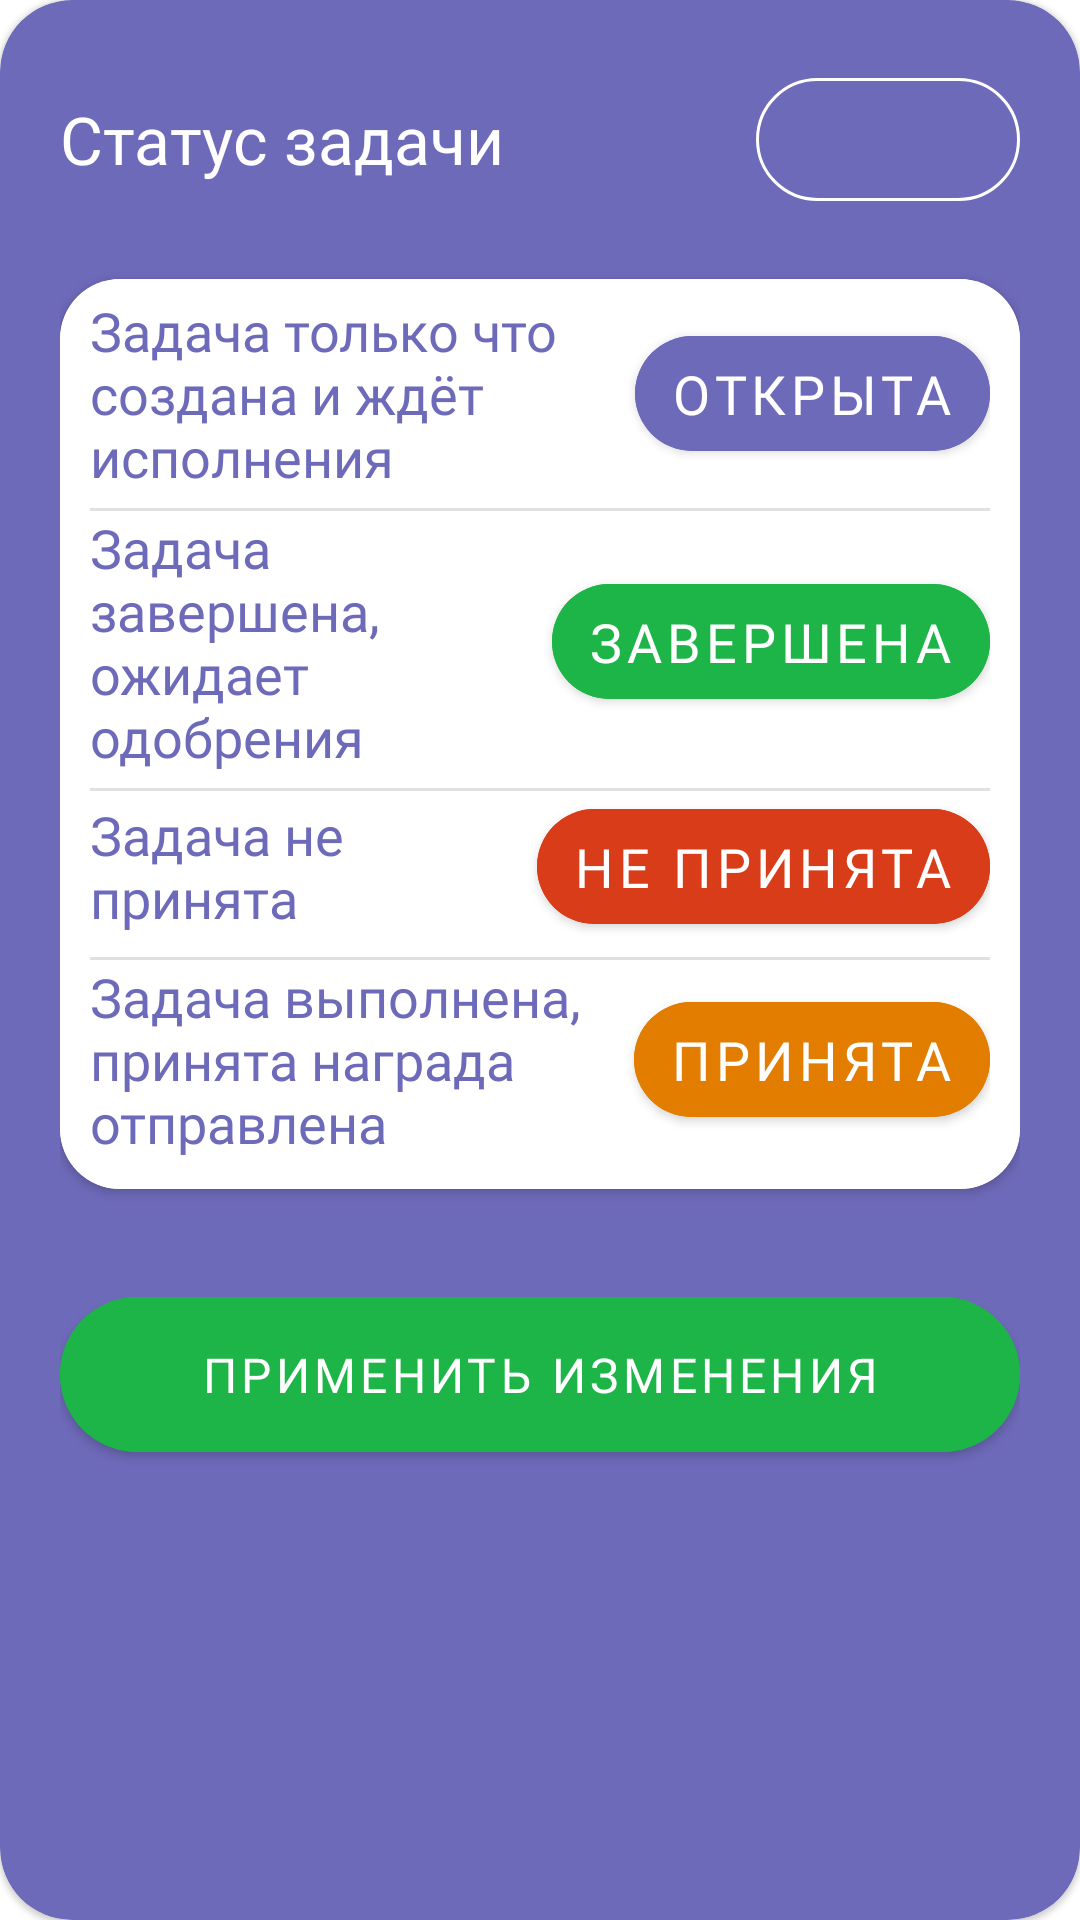

Reconstruct the res/layout file that produces this screen, plus the resources it refers to.
<!-- AndroidManifest.xml: application theme Theme.TimeManager -->
<!-- res/layout/dialog_change_state_task.xml -->
<?xml version="1.0" encoding="utf-8"?>
<com.google.android.material.card.MaterialCardView xmlns:android="http://schemas.android.com/apk/res/android"
    xmlns:app="http://schemas.android.com/apk/res-auto"
    android:layout_width="match_parent"
    android:layout_height="wrap_content"
    android:layout_marginHorizontal="10dp"
    android:backgroundTint="@color/main"
    android:orientation="vertical"
    app:cardCornerRadius="24dp">

    <ScrollView
        android:layout_width="wrap_content"
        android:layout_height="wrap_content">

        <LinearLayout
            android:layout_width="match_parent"
            android:layout_height="wrap_content"
            android:layout_margin="20dp"
            android:orientation="vertical">

            <LinearLayout
                android:layout_width="match_parent"
                android:layout_height="wrap_content"
                android:layout_marginBottom="20dp"
                android:gravity="center_vertical"
                android:orientation="horizontal">

                <TextView
                    android:layout_width="match_parent"
                    android:layout_height="match_parent"
                    android:layout_weight="1"
                    android:fontFamily="@font/manrope_bold"
                    android:gravity="center_vertical"
                    android:text="@string/state_task"
                    android:textColor="@color/white"
                    android:textSize="22sp" />

                <com.google.android.material.button.MaterialButton
                    android:id="@+id/button_task_state"
                    android:layout_width="wrap_content"
                    android:layout_height="wrap_content"
                    android:layout_gravity="end|center_vertical"
                    android:backgroundTint="@color/main"
                    android:fontFamily="@font/manrope_medium"
                    android:gravity="center_vertical"
                    android:paddingHorizontal="12dp"
                    android:paddingVertical="7dp"
                    android:textColor="@color/white"
                    android:textSize="20sp"
                    app:cornerRadius="60dp"
                    android:enabled="false"
                    app:strokeColor="@color/white"
                    app:strokeWidth="1dp" />

            </LinearLayout>

            <androidx.cardview.widget.CardView
                android:layout_width="match_parent"
                android:layout_height="wrap_content"
                app:cardCornerRadius="20dp">

                <LinearLayout
                    android:layout_width="wrap_content"
                    android:layout_height="wrap_content"
                    android:background="@color/white"
                    android:backgroundTint="@color/white"
                    android:orientation="vertical"
                    android:paddingHorizontal="10dp"
                    android:paddingVertical="5dp">

                    <LinearLayout
                        android:layout_width="match_parent"
                        android:layout_height="wrap_content"
                        android:orientation="horizontal"
                        android:paddingBottom="5dp">

                        <TextView
                            android:layout_width="wrap_content"
                            android:layout_height="wrap_content"
                            android:layout_marginRight="10dp"
                            android:layout_weight="1"
                            android:fontFamily="@font/manrope_regular"
                            android:gravity="center_vertical"
                            android:text="Задача только что создана и ждёт исполнения"
                            android:textColor="@color/main"
                            android:textSize="18sp" />

                        <com.google.android.material.button.MaterialButton
                            android:id="@+id/button_select_state_open"
                            android:layout_width="wrap_content"
                            android:layout_height="wrap_content"
                            android:layout_gravity="end|center_vertical"
                            android:backgroundTint="@color/main"
                            android:fontFamily="@font/manrope_medium"
                            android:gravity="center_vertical"
                            android:paddingHorizontal="12dp"
                            android:paddingVertical="7dp"
                            android:text="@string/task_open"
                            android:textColor="@color/white"
                            android:textSize="18sp"
                            app:cornerRadius="60dp" />

                    </LinearLayout>

                    <com.google.android.material.divider.MaterialDivider
                        android:layout_width="match_parent"
                        android:layout_height="1dp" />

                    <LinearLayout
                        android:layout_width="match_parent"
                        android:layout_height="wrap_content"
                        android:orientation="horizontal"
                        android:paddingBottom="5dp">

                        <TextView
                            android:layout_width="wrap_content"
                            android:layout_height="wrap_content"
                            android:layout_marginRight="10dp"
                            android:layout_weight="1"
                            android:fontFamily="@font/manrope_regular"
                            android:gravity="center_vertical"
                            android:text="Задача завершена, ожидает одобрения"
                            android:textColor="@color/main"
                            android:textSize="18sp" />

                        <com.google.android.material.button.MaterialButton
                            android:id="@+id/button_select_state_completed"
                            android:layout_width="wrap_content"
                            android:layout_height="wrap_content"
                            android:layout_gravity="end|center_vertical"
                            android:backgroundTint="@color/completed"
                            android:fontFamily="@font/manrope_medium"
                            android:gravity="center_vertical"
                            android:paddingHorizontal="12dp"
                            android:paddingVertical="7dp"
                            android:text="@string/task_completed"
                            android:textColor="@color/white"
                            android:textSize="18sp"
                            app:cornerRadius="60dp" />


                    </LinearLayout>

                    <com.google.android.material.divider.MaterialDivider
                        android:layout_width="match_parent"
                        android:layout_height="1dp" />

                    <LinearLayout
                        android:layout_width="match_parent"
                        android:layout_height="wrap_content"
                        android:orientation="horizontal"
                        android:paddingBottom="5dp">

                        <TextView
                            android:layout_width="wrap_content"
                            android:layout_height="wrap_content"
                            android:layout_gravity="center_vertical"
                            android:layout_marginRight="10dp"
                            android:layout_weight="1"
                            android:fontFamily="@font/manrope_regular"
                            android:gravity="center_vertical"
                            android:text="Задача не принята"
                            android:textColor="@color/main"
                            android:textSize="18sp" />

                        <com.google.android.material.button.MaterialButton
                            android:id="@+id/button_select_state_reject"
                            android:layout_width="wrap_content"
                            android:layout_height="wrap_content"
                            android:layout_gravity="end|center_vertical"
                            android:backgroundTint="@color/reject"
                            android:fontFamily="@font/manrope_medium"
                            android:gravity="center_vertical"
                            android:paddingHorizontal="12dp"
                            android:paddingVertical="7dp"
                            android:text="@string/task_reject"
                            android:textColor="@color/white"
                            android:textSize="18sp"
                            app:cornerRadius="60dp" />


                    </LinearLayout>

                    <com.google.android.material.divider.MaterialDivider
                        android:layout_width="match_parent"
                        android:layout_height="1dp" />

                    <LinearLayout
                        android:layout_width="match_parent"
                        android:layout_height="wrap_content"
                        android:orientation="horizontal"
                        android:paddingBottom="5dp">

                        <TextView
                            android:layout_width="wrap_content"
                            android:layout_height="wrap_content"
                            android:layout_gravity="center_vertical"
                            android:layout_marginRight="10dp"
                            android:layout_weight="1"
                            android:fontFamily="@font/manrope_regular"
                            android:text="Задача выполнена, принята награда отправлена"
                            android:textColor="@color/main"
                            android:textSize="18sp" />

                        <com.google.android.material.button.MaterialButton
                            android:id="@+id/button_select_state_accept"
                            android:layout_width="wrap_content"
                            android:layout_height="wrap_content"
                            android:layout_gravity="end|center_vertical"
                            android:backgroundTint="@color/accept"
                            android:fontFamily="@font/manrope_medium"
                            android:gravity="center_vertical"
                            android:paddingHorizontal="12dp"
                            android:paddingVertical="7dp"
                            android:text="@string/task_accept"
                            android:textColor="@color/white"
                            android:textSize="18sp"
                            app:cornerRadius="60dp" />


                    </LinearLayout>

                </LinearLayout>
            </androidx.cardview.widget.CardView>

            <com.google.android.material.button.MaterialButton
                android:id="@+id/button_apply_changes"
                android:layout_width="match_parent"
                android:layout_height="wrap_content"
                android:layout_marginTop="30dp"
                android:backgroundTint="@color/completed"
                android:elevation="0dp"
                android:fontFamily="@font/manrope_medium"
                android:padding="15dp"
                android:text="@string/apply_changes"
                android:textColor="@color/white"
                android:textSize="16sp"
                app:cornerRadius="26dp" />
        </LinearLayout>
    </ScrollView>

</com.google.android.material.card.MaterialCardView>
<!-- resources referenced by this layout -->
<resources>
  <color name="accept">#E37D00</color>
  <color name="completed">#1EB548</color>
  <color name="main">#6e6aba</color>
  <color name="reject">#D83C18</color>
  <color name="white">#FFFFFFFF</color>
  <string name="apply_changes">Применить изменения</string>
  <string name="state_task">Статус задачи</string>
  <string name="task_accept">Принята</string>
  <string name="task_completed">Завершена</string>
  <string name="task_open">Открыта</string>
  <string name="task_reject">Не принята</string>
  <style name="Theme.TimeManager" parent="Theme.MaterialComponents.DayNight.NoActionBar">
          
          <item name="colorPrimary">@color/main</item>
          <item name="colorPrimaryVariant">@color/main</item>
          <item name="colorOnPrimary">@color/white</item>
          
          <item name="colorSecondary">@color/teal_200</item>
          <item name="colorSecondaryVariant">@color/teal_700</item>
          <item name="colorOnSecondary">@color/black</item>
          
          <item name="android:statusBarColor">?attr/colorPrimaryVariant</item>
          
      </style>
  <color name="teal_200">#FF03DAC5</color>
  <color name="teal_700">#FF018786</color>
  <color name="black">#FF000000</color>
</resources>
